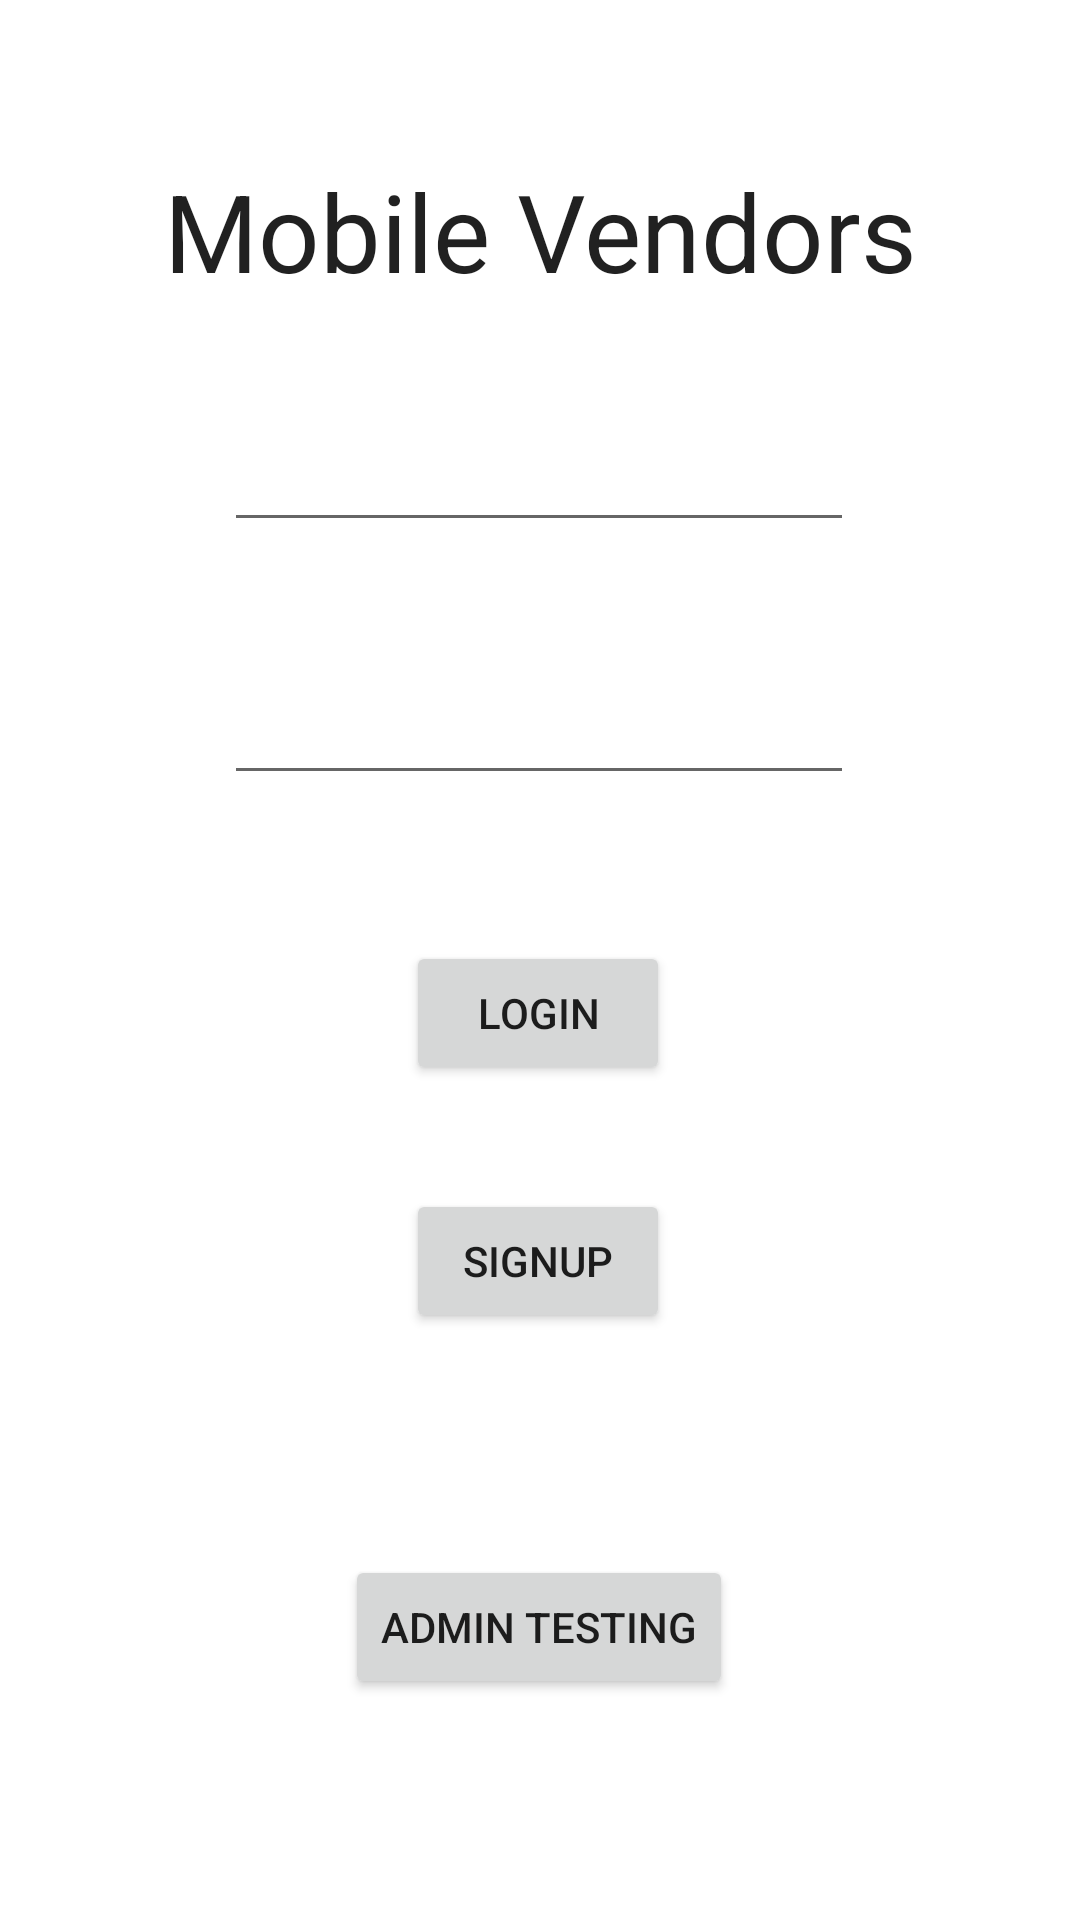

Layout XML and referenced resources for this Android screen:
<!-- AndroidManifest.xml: application theme AppTheme -->
<!-- res/layout/activity_login_activity.xml -->
<?xml version="1.0" encoding="utf-8"?>
<androidx.constraintlayout.widget.ConstraintLayout xmlns:android="http://schemas.android.com/apk/res/android"
    xmlns:app="http://schemas.android.com/apk/res-auto"
    xmlns:tools="http://schemas.android.com/tools"
    android:layout_width="match_parent"
    android:layout_height="match_parent"
    tools:context=".LoginActivity">

    <TextView
        android:id="@+id/tvTitle"
        android:layout_width="wrap_content"
        android:layout_height="wrap_content"
        android:text="Mobile Vendors"
        android:textAppearance="@style/TextAppearance.AppCompat.Large"
        android:textSize="36sp"
        app:layout_constraintBottom_toBottomOf="parent"
        app:layout_constraintLeft_toLeftOf="parent"
        app:layout_constraintRight_toRightOf="parent"
        app:layout_constraintTop_toTopOf="parent"
        app:layout_constraintVertical_bias="0.089" />

    <EditText
        android:id="@+id/etUsername"
        android:layout_width="wrap_content"
        android:layout_height="wrap_content"
        android:ems="10"
        android:inputType="textPersonName"
        app:layout_constraintBottom_toBottomOf="parent"
        app:layout_constraintEnd_toEndOf="parent"
        app:layout_constraintHorizontal_bias="0.497"
        app:layout_constraintStart_toStartOf="parent"
        app:layout_constraintTop_toBottomOf="@+id/tvTitle"
        app:layout_constraintVertical_bias="0.077"
        tools:text="Username: " />

    <EditText
        android:id="@+id/etPassword"
        android:layout_width="wrap_content"
        android:layout_height="wrap_content"
        android:ems="10"
        android:inputType="textPassword"
        app:layout_constraintBottom_toBottomOf="parent"
        app:layout_constraintEnd_toEndOf="parent"
        app:layout_constraintHorizontal_bias="0.497"
        app:layout_constraintStart_toStartOf="parent"
        app:layout_constraintTop_toBottomOf="@+id/etUsername"
        app:layout_constraintVertical_bias="0.103"
        tools:text="Password: " />

    <Button
        android:id="@+id/btnLogin"
        android:layout_width="wrap_content"
        android:layout_height="wrap_content"
        android:text="Login"
        app:layout_constraintBottom_toBottomOf="parent"
        app:layout_constraintEnd_toEndOf="parent"
        app:layout_constraintHorizontal_bias="0.498"
        app:layout_constraintStart_toStartOf="parent"
        app:layout_constraintTop_toBottomOf="@+id/etPassword"
        app:layout_constraintVertical_bias="0.149" />

    <Button
        android:id="@+id/btnSignup"
        android:layout_width="wrap_content"
        android:layout_height="wrap_content"
        android:text="Signup"
        app:layout_constraintBottom_toBottomOf="parent"
        app:layout_constraintEnd_toEndOf="parent"
        app:layout_constraintHorizontal_bias="0.498"
        app:layout_constraintStart_toStartOf="parent"
        app:layout_constraintTop_toBottomOf="@+id/btnLogin"
        app:layout_constraintVertical_bias="0.15" />

    <Button
        android:id="@+id/btnAdmin"
        android:layout_width="wrap_content"
        android:layout_height="wrap_content"
        android:text="Admin Testing"
        app:layout_constraintBottom_toBottomOf="parent"
        app:layout_constraintEnd_toEndOf="parent"
        app:layout_constraintHorizontal_bias="0.498"
        app:layout_constraintStart_toStartOf="parent"
        app:layout_constraintTop_toBottomOf="@+id/btnSignup" />

</androidx.constraintlayout.widget.ConstraintLayout>
<!-- resources referenced by this layout -->
<resources>

</resources>
